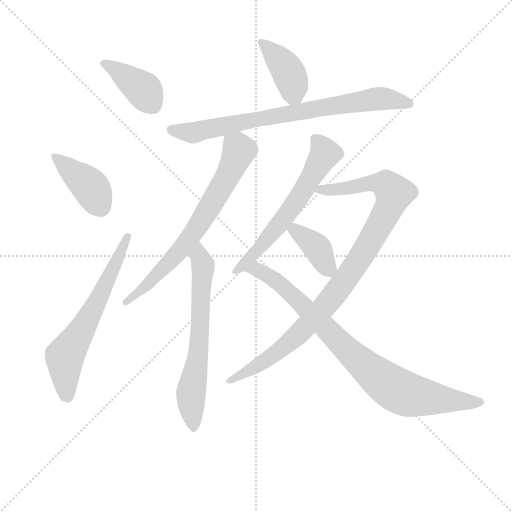
t = 0.00 s
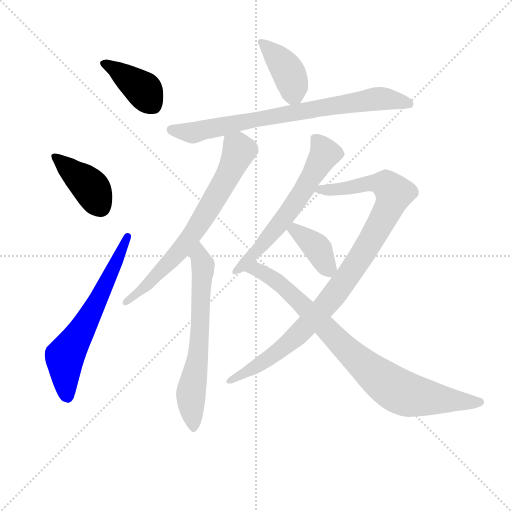
t = 1.68 s
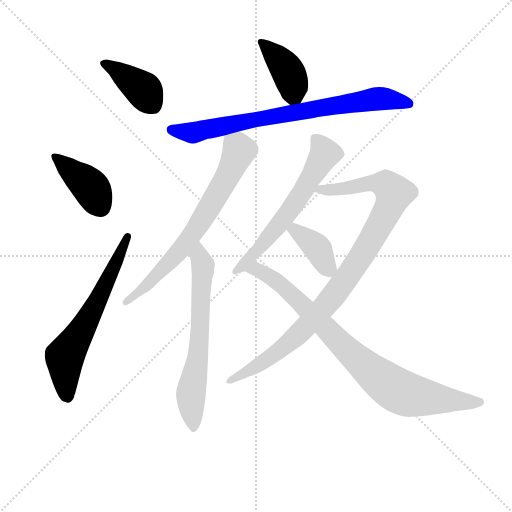
t = 3.36 s
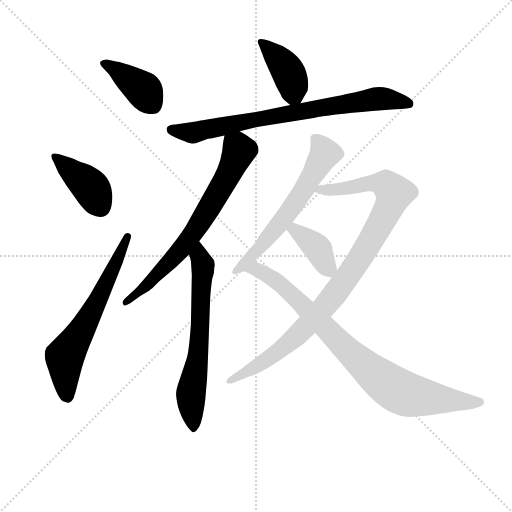
t = 5.04 s
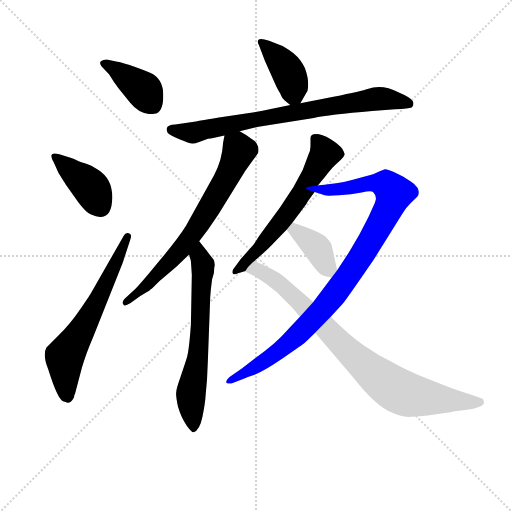
t = 6.72 s
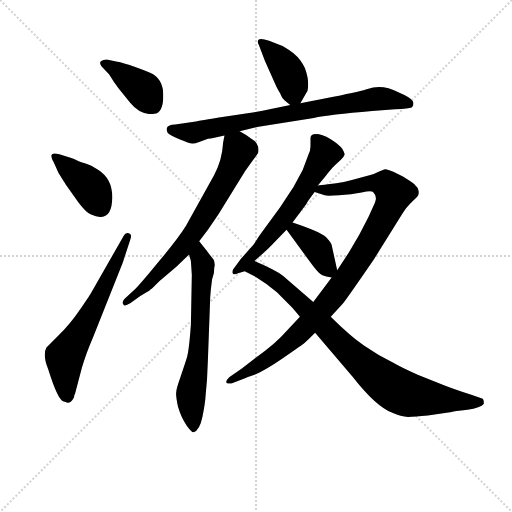
t = 8.40 s

The animated SVG that drew these frames (rendered in a browser with its animation timeline set to each time). Animation: 11 CSS @keyframes rules; one cycle of 8.40 s.

<svg version="1.1" viewBox="0 0 1024 1024" xmlns="http://www.w3.org/2000/svg">
  <g stroke="lightgray" stroke-dasharray="1,1" stroke-width="1" transform="scale(4, 4)">
    <line x1="0" y1="0" x2="256" y2="256"></line>
    <line x1="256" y1="0" x2="0" y2="256"></line>
    <line x1="128" y1="0" x2="128" y2="256"></line>
    <line x1="0" y1="128" x2="256" y2="128"></line>
  </g>
<g transform="scale(0.92, -0.92) translate(60, -900)">
   <style type="text/css">
    @keyframes keyframes0 {
      from {
       stroke: blue;
       stroke-dashoffset: 395;
       stroke-width: 128;
       }
       56% {
       animation-timing-function: step-end;
       stroke: blue;
       stroke-dashoffset: 0;
       stroke-width: 128;
       }
       to {
       stroke: black;
       stroke-width: 1024;
       }
       }
       #make-me-a-hanzi-animation-0 {
         animation: keyframes0 0.571452s both;
         animation-delay: 0.000000s;
         animation-timing-function: linear;
       }
    @keyframes keyframes1 {
      from {
       stroke: blue;
       stroke-dashoffset: 403;
       stroke-width: 128;
       }
       57% {
       animation-timing-function: step-end;
       stroke: blue;
       stroke-dashoffset: 0;
       stroke-width: 128;
       }
       to {
       stroke: black;
       stroke-width: 1024;
       }
       }
       #make-me-a-hanzi-animation-1 {
         animation: keyframes1 0.577962s both;
         animation-delay: 0.571452s;
         animation-timing-function: linear;
       }
    @keyframes keyframes2 {
      from {
       stroke: blue;
       stroke-dashoffset: 636;
       stroke-width: 128;
       }
       67% {
       animation-timing-function: step-end;
       stroke: blue;
       stroke-dashoffset: 0;
       stroke-width: 128;
       }
       to {
       stroke: black;
       stroke-width: 1024;
       }
       }
       #make-me-a-hanzi-animation-2 {
         animation: keyframes2 0.767578s both;
         animation-delay: 1.149414s;
         animation-timing-function: linear;
       }
    @keyframes keyframes3 {
      from {
       stroke: blue;
       stroke-dashoffset: 403;
       stroke-width: 128;
       }
       57% {
       animation-timing-function: step-end;
       stroke: blue;
       stroke-dashoffset: 0;
       stroke-width: 128;
       }
       to {
       stroke: black;
       stroke-width: 1024;
       }
       }
       #make-me-a-hanzi-animation-3 {
         animation: keyframes3 0.577962s both;
         animation-delay: 1.916992s;
         animation-timing-function: linear;
       }
    @keyframes keyframes4 {
      from {
       stroke: blue;
       stroke-dashoffset: 782;
       stroke-width: 128;
       }
       72% {
       animation-timing-function: step-end;
       stroke: blue;
       stroke-dashoffset: 0;
       stroke-width: 128;
       }
       to {
       stroke: black;
       stroke-width: 1024;
       }
       }
       #make-me-a-hanzi-animation-4 {
         animation: keyframes4 0.886393s both;
         animation-delay: 2.494954s;
         animation-timing-function: linear;
       }
    @keyframes keyframes5 {
      from {
       stroke: blue;
       stroke-dashoffset: 708;
       stroke-width: 128;
       }
       70% {
       animation-timing-function: step-end;
       stroke: blue;
       stroke-dashoffset: 0;
       stroke-width: 128;
       }
       to {
       stroke: black;
       stroke-width: 1024;
       }
       }
       #make-me-a-hanzi-animation-5 {
         animation: keyframes5 0.826172s both;
         animation-delay: 3.381348s;
         animation-timing-function: linear;
       }
    @keyframes keyframes6 {
      from {
       stroke: blue;
       stroke-dashoffset: 659;
       stroke-width: 128;
       }
       68% {
       animation-timing-function: step-end;
       stroke: blue;
       stroke-dashoffset: 0;
       stroke-width: 128;
       }
       to {
       stroke: black;
       stroke-width: 1024;
       }
       }
       #make-me-a-hanzi-animation-6 {
         animation: keyframes6 0.786296s both;
         animation-delay: 4.207520s;
         animation-timing-function: linear;
       }
    @keyframes keyframes7 {
      from {
       stroke: blue;
       stroke-dashoffset: 615;
       stroke-width: 128;
       }
       67% {
       animation-timing-function: step-end;
       stroke: blue;
       stroke-dashoffset: 0;
       stroke-width: 128;
       }
       to {
       stroke: black;
       stroke-width: 1024;
       }
       }
       #make-me-a-hanzi-animation-7 {
         animation: keyframes7 0.750488s both;
         animation-delay: 4.993815s;
         animation-timing-function: linear;
       }
    @keyframes keyframes8 {
      from {
       stroke: blue;
       stroke-dashoffset: 978;
       stroke-width: 128;
       }
       76% {
       animation-timing-function: step-end;
       stroke: blue;
       stroke-dashoffset: 0;
       stroke-width: 128;
       }
       to {
       stroke: black;
       stroke-width: 1024;
       }
       }
       #make-me-a-hanzi-animation-8 {
         animation: keyframes8 1.045898s both;
         animation-delay: 5.744303s;
         animation-timing-function: linear;
       }
    @keyframes keyframes9 {
      from {
       stroke: blue;
       stroke-dashoffset: 388;
       stroke-width: 128;
       }
       56% {
       animation-timing-function: step-end;
       stroke: blue;
       stroke-dashoffset: 0;
       stroke-width: 128;
       }
       to {
       stroke: black;
       stroke-width: 1024;
       }
       }
       #make-me-a-hanzi-animation-9 {
         animation: keyframes9 0.565755s both;
         animation-delay: 6.790202s;
         animation-timing-function: linear;
       }
    @keyframes keyframes10 {
      from {
       stroke: blue;
       stroke-dashoffset: 861;
       stroke-width: 128;
       }
       74% {
       animation-timing-function: step-end;
       stroke: blue;
       stroke-dashoffset: 0;
       stroke-width: 128;
       }
       to {
       stroke: black;
       stroke-width: 1024;
       }
       }
       #make-me-a-hanzi-animation-10 {
         animation: keyframes10 0.950684s both;
         animation-delay: 7.355957s;
         animation-timing-function: linear;
       }
</style>
<path d="M 177.0 738.5 Q 188.0 720.5 198.0 707.5 L 223.0 676.5 Q 246.0 648.5 275.0 652.5 Q 295.0 654.5 295.0 692.5 Q 295.0 730.5 265.0 742.5 Q 210.0 763.5 195.0 765.5 L 172.0 770.5 Q 164.0 770.5 159.5 767.0 Q 155.0 763.5 161.0 755.5 L 177.0 738.5 Z" fill="lightgray"></path> 
<path d="M 69.0 564.5 Q 42.0 572.5 57.0 546.5 L 67.0 524.5 Q 85.0 495.5 86.0 494.5 L 111.0 459.5 Q 127.0 438.5 138.0 433.5 Q 183.0 413.5 184.0 469.5 Q 185.0 510.5 154.0 530.5 Q 137.0 541.5 126.0 544.5 Q 115.0 547.5 111.0 549.5 L 101.0 554.5 L 95.0 556.5 L 69.0 564.5 Z" fill="lightgray"></path> 
<path d="M 87.0 24.5 Q 95.0 24.5 101.0 36.5 Q 101.0 41.5 103.0 43.5 L 118.0 100.5 Q 127.0 131.5 143.0 168.5 L 207.0 329.5 L 223.0 378.5 Q 228.0 391.5 220.0 393.0 Q 212.0 394.5 209.0 387.5 L 137.0 261.5 Q 136.0 259.5 114.0 227.0 Q 92.0 194.5 67.0 170.5 L 41.0 144.5 Q 32.0 128.5 45.0 96.5 Q 65.0 32.5 77.0 27.5 L 87.0 24.5 Z" fill="lightgray"></path> 
<path d="M 593.0 675.5 L 606.0 698.5 Q 610.0 702.5 610.0 717.5 Q 610.0 731.5 603.0 751.5 Q 595.0 770.5 578.0 784.5 Q 557.0 799.5 550.0 801.5 L 525.0 811.5 Q 506.0 817.5 502.0 813.5 Q 498.0 809.5 503.0 801.5 L 516.0 767.5 L 541.0 711.5 Q 546.0 701.5 549.0 697.5 Q 551.0 692.5 553.0 688.5 Q 555.0 684.5 571.0 671.5 C 584.0 660.5 584.0 660.5 593.0 675.5 Z" fill="lightgray"></path> 
<path d="M 461.0 614.5 L 502.0 624.5 L 622.0 643.5 Q 655.0 650.5 749.0 658.5 L 799.0 662.5 Q 829.0 664.5 835.0 666.5 Q 841.0 672.5 837.5 680.0 Q 834.0 687.5 806.0 699.5 Q 771.0 717.5 739.0 706.5 Q 728.0 702.5 665.0 689.5 L 593.0 675.5 L 571.0 671.5 L 508.0 658.5 L 416.0 644.5 Q 364.0 635.5 362.0 635.5 L 321.0 629.5 Q 305.0 628.5 303.0 622.5 Q 301.0 616.5 304.5 611.5 Q 308.0 606.5 330.0 597.5 Q 352.0 588.5 357.5 588.0 Q 363.0 587.5 373.0 591.5 L 392.0 598.5 Q 398.0 598.5 401.0 599.5 L 428.0 605.5 L 461.0 614.5 Z" fill="lightgray"></path> 
<path d="M 373.0 375.5 L 392.0 400.5 L 415.0 434.5 L 473.0 528.5 L 489.0 550.5 Q 498.0 562.5 501.0 567.5 Q 503.0 572.5 501.0 581.5 Q 499.0 590.5 488.0 597.5 L 475.0 606.5 L 461.0 614.5 C 435.0 629.5 433.0 630.5 428.0 605.5 L 425.0 589.5 Q 423.0 551.5 405.0 518.5 L 344.0 408.5 Q 328.0 382.5 287.0 333.5 Q 246.0 283.5 234.0 271.5 L 211.0 250.5 Q 204.0 243.5 208.0 238.5 Q 210.0 232.5 223.0 240.5 L 245.0 256.5 L 265.0 268.5 L 267.0 270.5 Q 269.0 271.5 271.0 273.5 L 283.0 285.5 Q 286.0 288.5 292.0 293.5 L 310.0 308.5 Q 322.0 318.5 333.0 329.5 L 351.0 346.5 L 373.0 375.5 Z" fill="lightgray"></path> 
<path d="M 357.0 302.5 L 355.0 194.5 Q 351.0 137.5 346.0 121.5 Q 341.0 105.5 332.0 79.5 Q 323.0 54.5 323.0 46.5 Q 322.0 39.5 327.0 15.5 Q 334.0 -8.5 346.0 -25.5 Q 358.0 -41.5 361.0 -39.5 Q 374.0 -35.5 380.0 -6.5 Q 386.0 22.5 387.0 40.5 L 390.0 74.5 L 392.0 118.5 L 397.0 254.5 Q 398.0 270.5 401.0 292.5 L 405.0 306.5 L 406.0 319.5 L 407.0 321.5 Q 407.0 333.5 402.0 338.5 L 391.0 352.5 L 390.0 354.5 L 373.0 375.5 C 354.0 398.5 343.0 375.5 351.0 346.5 L 355.0 332.5 L 357.0 302.5 Z" fill="lightgray"></path> 
<path d="M 631.0 496.5 L 648.0 517.5 Q 660.0 532.5 667.0 539.5 L 681.0 552.5 Q 688.0 559.5 689.0 563.5 Q 690.0 566.5 684.0 576.5 Q 678.0 585.5 659.0 597.5 Q 639.0 608.5 627.0 608.5 Q 615.0 608.5 615.0 599.5 L 615.0 581.5 Q 615.0 572.5 610.0 562.5 L 598.0 530.5 L 578.0 493.5 L 549.0 449.5 L 516.0 404.5 Q 510.0 396.5 503.0 386.5 L 494.0 372.5 Q 490.0 366.5 488.0 364.5 L 463.0 336.5 L 447.0 314.5 Q 444.0 309.5 446.0 305.5 Q 447.0 301.5 459.0 306.5 L 472.0 310.5 C 478.0 312.5 470.0 312.5 493.0 332.5 L 509.0 346.5 Q 527.0 362.5 535.0 371.5 L 563.0 400.5 L 576.0 416.5 L 606.0 456.5 Q 606.0 458.5 624.0 482.5 L 631.0 496.5 Z" fill="lightgray"></path> 
<path d="M 763.0 526.5 Q 755.0 521.5 737.0 517.5 L 705.0 508.5 Q 687.0 503.5 671.0 501.5 L 653.0 499.5 Q 637.0 497.5 631.0 496.5 C 601.0 492.5 595.0 491.5 624.0 482.5 L 646.0 475.5 Q 650.0 473.5 677.0 475.5 Q 704.0 476.5 726.0 481.5 Q 747.0 486.5 751.0 482.5 Q 761.0 472.5 755.0 459.5 L 741.0 428.5 L 721.0 389.5 L 698.0 350.5 L 673.0 312.5 L 661.0 296.5 L 621.0 243.5 L 592.0 211.5 L 564.0 181.5 Q 539.0 152.5 496.0 122.5 L 465.0 98.5 L 439.0 80.5 Q 423.0 64.5 443.0 66.5 L 474.0 78.5 Q 476.0 79.5 496.0 86.5 Q 516.0 94.5 554.0 120.5 Q 592.0 146.5 600.0 152.5 Q 607.0 158.5 625.0 176.5 L 659.0 211.5 L 684.0 238.5 Q 692.0 247.5 753.0 336.5 L 816.0 437.5 Q 822.0 447.5 833.0 458.5 L 847.0 472.5 Q 853.0 478.5 848.0 491.5 Q 843.0 499.5 833.0 505.5 L 816.0 516.5 L 795.0 526.5 Q 778.0 534.5 775.0 531.5 L 763.0 526.5 Z" fill="lightgray"></path> 
<path d="M 563.0 400.5 L 617.0 326.5 Q 633.0 304.5 641.0 301.5 Q 648.0 298.5 661.0 296.5 C 677.0 293.5 677.0 293.5 673.0 312.5 L 661.0 367.5 Q 661.0 371.5 649.0 384.5 Q 636.0 396.5 576.0 416.5 C 548.0 426.5 545.0 424.5 563.0 400.5 Z" fill="lightgray"></path> 
<path d="M 472.0 310.5 L 497.0 297.5 Q 522.0 282.5 542.0 264.5 L 575.0 231.5 Q 576.0 230.5 592.0 211.5 L 625.0 176.5 L 707.0 80.5 Q 757.0 16.5 793.0 2.5 Q 812.0 -5.5 827.0 -6.5 Q 842.0 -6.5 870.0 -3.5 L 922.0 4.5 Q 926.0 6.5 956.0 9.5 Q 985.0 13.5 992.0 22.5 Q 992.0 32.5 988.0 33.5 L 963.0 42.5 Q 922.0 55.5 908.0 61.5 L 848.0 85.5 Q 814.0 100.5 795.0 111.5 Q 762.0 127.5 732.0 148.5 Q 702.0 168.5 659.0 211.5 L 621.0 243.5 L 555.0 300.5 Q 538.0 313.5 493.0 332.5 C 466.0 344.5 445.0 324.5 472.0 310.5 Z" fill="lightgray"></path> 
      <clipPath id="make-me-a-hanzi-clip-0">
      <path d="M 177.0 738.5 Q 188.0 720.5 198.0 707.5 L 223.0 676.5 Q 246.0 648.5 275.0 652.5 Q 295.0 654.5 295.0 692.5 Q 295.0 730.5 265.0 742.5 Q 210.0 763.5 195.0 765.5 L 172.0 770.5 Q 164.0 770.5 159.5 767.0 Q 155.0 763.5 161.0 755.5 L 177.0 738.5 Z" fill="lightgray"></path>
      </clipPath>
      <path clip-path="url(#make-me-a-hanzi-clip-0)" d="M 168.0 762.5 L 254.0 702.5 L 272.0 673.5 " fill="none" id="make-me-a-hanzi-animation-0" stroke-dasharray="267 534" stroke-linecap="round"></path>

      <clipPath id="make-me-a-hanzi-clip-1">
      <path d="M 69.0 564.5 Q 42.0 572.5 57.0 546.5 L 67.0 524.5 Q 85.0 495.5 86.0 494.5 L 111.0 459.5 Q 127.0 438.5 138.0 433.5 Q 183.0 413.5 184.0 469.5 Q 185.0 510.5 154.0 530.5 Q 137.0 541.5 126.0 544.5 Q 115.0 547.5 111.0 549.5 L 101.0 554.5 L 95.0 556.5 L 69.0 564.5 Z" fill="lightgray"></path>
      </clipPath>
      <path clip-path="url(#make-me-a-hanzi-clip-1)" d="M 61.0 556.5 L 135.0 495.5 L 159.0 450.5 " fill="none" id="make-me-a-hanzi-animation-1" stroke-dasharray="275 550" stroke-linecap="round"></path>

      <clipPath id="make-me-a-hanzi-clip-2">
      <path d="M 87.0 24.5 Q 95.0 24.5 101.0 36.5 Q 101.0 41.5 103.0 43.5 L 118.0 100.5 Q 127.0 131.5 143.0 168.5 L 207.0 329.5 L 223.0 378.5 Q 228.0 391.5 220.0 393.0 Q 212.0 394.5 209.0 387.5 L 137.0 261.5 Q 136.0 259.5 114.0 227.0 Q 92.0 194.5 67.0 170.5 L 41.0 144.5 Q 32.0 128.5 45.0 96.5 Q 65.0 32.5 77.0 27.5 L 87.0 24.5 Z" fill="lightgray"></path>
      </clipPath>
      <path clip-path="url(#make-me-a-hanzi-clip-2)" d="M 86.0 38.5 L 81.0 123.5 L 143.0 227.5 L 217.0 384.5 " fill="none" id="make-me-a-hanzi-animation-2" stroke-dasharray="508 1016" stroke-linecap="round"></path>

      <clipPath id="make-me-a-hanzi-clip-3">
      <path d="M 593.0 675.5 L 606.0 698.5 Q 610.0 702.5 610.0 717.5 Q 610.0 731.5 603.0 751.5 Q 595.0 770.5 578.0 784.5 Q 557.0 799.5 550.0 801.5 L 525.0 811.5 Q 506.0 817.5 502.0 813.5 Q 498.0 809.5 503.0 801.5 L 516.0 767.5 L 541.0 711.5 Q 546.0 701.5 549.0 697.5 Q 551.0 692.5 553.0 688.5 Q 555.0 684.5 571.0 671.5 C 584.0 660.5 584.0 660.5 593.0 675.5 Z" fill="lightgray"></path>
      </clipPath>
      <path clip-path="url(#make-me-a-hanzi-clip-3)" d="M 507.0 807.5 L 560.0 755.5 L 585.0 687.5 " fill="none" id="make-me-a-hanzi-animation-3" stroke-dasharray="275 550" stroke-linecap="round"></path>

      <clipPath id="make-me-a-hanzi-clip-4">
      <path d="M 461.0 614.5 L 502.0 624.5 L 622.0 643.5 Q 655.0 650.5 749.0 658.5 L 799.0 662.5 Q 829.0 664.5 835.0 666.5 Q 841.0 672.5 837.5 680.0 Q 834.0 687.5 806.0 699.5 Q 771.0 717.5 739.0 706.5 Q 728.0 702.5 665.0 689.5 L 593.0 675.5 L 571.0 671.5 L 508.0 658.5 L 416.0 644.5 Q 364.0 635.5 362.0 635.5 L 321.0 629.5 Q 305.0 628.5 303.0 622.5 Q 301.0 616.5 304.5 611.5 Q 308.0 606.5 330.0 597.5 Q 352.0 588.5 357.5 588.0 Q 363.0 587.5 373.0 591.5 L 392.0 598.5 Q 398.0 598.5 401.0 599.5 L 428.0 605.5 L 461.0 614.5 Z" fill="lightgray"></path>
      </clipPath>
      <path clip-path="url(#make-me-a-hanzi-clip-4)" d="M 312.0 618.5 L 358.0 611.5 L 487.0 639.5 L 760.0 685.5 L 830.0 674.5 " fill="none" id="make-me-a-hanzi-animation-4" stroke-dasharray="654 1308" stroke-linecap="round"></path>

      <clipPath id="make-me-a-hanzi-clip-5">
      <path d="M 373.0 375.5 L 392.0 400.5 L 415.0 434.5 L 473.0 528.5 L 489.0 550.5 Q 498.0 562.5 501.0 567.5 Q 503.0 572.5 501.0 581.5 Q 499.0 590.5 488.0 597.5 L 475.0 606.5 L 461.0 614.5 C 435.0 629.5 433.0 630.5 428.0 605.5 L 425.0 589.5 Q 423.0 551.5 405.0 518.5 L 344.0 408.5 Q 328.0 382.5 287.0 333.5 Q 246.0 283.5 234.0 271.5 L 211.0 250.5 Q 204.0 243.5 208.0 238.5 Q 210.0 232.5 223.0 240.5 L 245.0 256.5 L 265.0 268.5 L 267.0 270.5 Q 269.0 271.5 271.0 273.5 L 283.0 285.5 Q 286.0 288.5 292.0 293.5 L 310.0 308.5 Q 322.0 318.5 333.0 329.5 L 351.0 346.5 L 373.0 375.5 Z" fill="lightgray"></path>
      </clipPath>
      <path clip-path="url(#make-me-a-hanzi-clip-5)" d="M 435.0 599.5 L 460.0 573.5 L 438.0 522.5 L 370.0 407.5 L 315.0 336.5 L 215.0 243.5 " fill="none" id="make-me-a-hanzi-animation-5" stroke-dasharray="580 1160" stroke-linecap="round"></path>

      <clipPath id="make-me-a-hanzi-clip-6">
      <path d="M 357.0 302.5 L 355.0 194.5 Q 351.0 137.5 346.0 121.5 Q 341.0 105.5 332.0 79.5 Q 323.0 54.5 323.0 46.5 Q 322.0 39.5 327.0 15.5 Q 334.0 -8.5 346.0 -25.5 Q 358.0 -41.5 361.0 -39.5 Q 374.0 -35.5 380.0 -6.5 Q 386.0 22.5 387.0 40.5 L 390.0 74.5 L 392.0 118.5 L 397.0 254.5 Q 398.0 270.5 401.0 292.5 L 405.0 306.5 L 406.0 319.5 L 407.0 321.5 Q 407.0 333.5 402.0 338.5 L 391.0 352.5 L 390.0 354.5 L 373.0 375.5 C 354.0 398.5 343.0 375.5 351.0 346.5 L 355.0 332.5 L 357.0 302.5 Z" fill="lightgray"></path>
      </clipPath>
      <path clip-path="url(#make-me-a-hanzi-clip-6)" d="M 374.0 367.5 L 373.0 341.5 L 381.0 324.5 L 375.0 187.5 L 371.0 126.5 L 355.0 43.5 L 362.0 -31.5 " fill="none" id="make-me-a-hanzi-animation-6" stroke-dasharray="531 1062" stroke-linecap="round"></path>

      <clipPath id="make-me-a-hanzi-clip-7">
      <path d="M 631.0 496.5 L 648.0 517.5 Q 660.0 532.5 667.0 539.5 L 681.0 552.5 Q 688.0 559.5 689.0 563.5 Q 690.0 566.5 684.0 576.5 Q 678.0 585.5 659.0 597.5 Q 639.0 608.5 627.0 608.5 Q 615.0 608.5 615.0 599.5 L 615.0 581.5 Q 615.0 572.5 610.0 562.5 L 598.0 530.5 L 578.0 493.5 L 549.0 449.5 L 516.0 404.5 Q 510.0 396.5 503.0 386.5 L 494.0 372.5 Q 490.0 366.5 488.0 364.5 L 463.0 336.5 L 447.0 314.5 Q 444.0 309.5 446.0 305.5 Q 447.0 301.5 459.0 306.5 L 472.0 310.5 C 478.0 312.5 470.0 312.5 493.0 332.5 L 509.0 346.5 Q 527.0 362.5 535.0 371.5 L 563.0 400.5 L 576.0 416.5 L 606.0 456.5 Q 606.0 458.5 624.0 482.5 L 631.0 496.5 Z" fill="lightgray"></path>
      </clipPath>
      <path clip-path="url(#make-me-a-hanzi-clip-7)" d="M 628.0 595.5 L 647.0 565.5 L 600.0 485.5 L 513.0 371.5 L 452.0 309.5 " fill="none" id="make-me-a-hanzi-animation-7" stroke-dasharray="487 974" stroke-linecap="round"></path>

      <clipPath id="make-me-a-hanzi-clip-8">
      <path d="M 763.0 526.5 Q 755.0 521.5 737.0 517.5 L 705.0 508.5 Q 687.0 503.5 671.0 501.5 L 653.0 499.5 Q 637.0 497.5 631.0 496.5 C 601.0 492.5 595.0 491.5 624.0 482.5 L 646.0 475.5 Q 650.0 473.5 677.0 475.5 Q 704.0 476.5 726.0 481.5 Q 747.0 486.5 751.0 482.5 Q 761.0 472.5 755.0 459.5 L 741.0 428.5 L 721.0 389.5 L 698.0 350.5 L 673.0 312.5 L 661.0 296.5 L 621.0 243.5 L 592.0 211.5 L 564.0 181.5 Q 539.0 152.5 496.0 122.5 L 465.0 98.5 L 439.0 80.5 Q 423.0 64.5 443.0 66.5 L 474.0 78.5 Q 476.0 79.5 496.0 86.5 Q 516.0 94.5 554.0 120.5 Q 592.0 146.5 600.0 152.5 Q 607.0 158.5 625.0 176.5 L 659.0 211.5 L 684.0 238.5 Q 692.0 247.5 753.0 336.5 L 816.0 437.5 Q 822.0 447.5 833.0 458.5 L 847.0 472.5 Q 853.0 478.5 848.0 491.5 Q 843.0 499.5 833.0 505.5 L 816.0 516.5 L 795.0 526.5 Q 778.0 534.5 775.0 531.5 L 763.0 526.5 Z" fill="lightgray"></path>
      </clipPath>
      <path clip-path="url(#make-me-a-hanzi-clip-8)" d="M 632.0 487.5 L 668.0 486.5 L 751.0 502.5 L 779.0 498.5 L 797.0 479.5 L 785.0 447.5 L 725.0 340.5 L 661.0 251.5 L 552.0 141.5 L 446.0 74.5 " fill="none" id="make-me-a-hanzi-animation-8" stroke-dasharray="850 1700" stroke-linecap="round"></path>

      <clipPath id="make-me-a-hanzi-clip-9">
      <path d="M 563.0 400.5 L 617.0 326.5 Q 633.0 304.5 641.0 301.5 Q 648.0 298.5 661.0 296.5 C 677.0 293.5 677.0 293.5 673.0 312.5 L 661.0 367.5 Q 661.0 371.5 649.0 384.5 Q 636.0 396.5 576.0 416.5 C 548.0 426.5 545.0 424.5 563.0 400.5 Z" fill="lightgray"></path>
      </clipPath>
      <path clip-path="url(#make-me-a-hanzi-clip-9)" d="M 573.0 398.5 L 584.0 399.5 L 623.0 367.5 L 657.0 305.5 " fill="none" id="make-me-a-hanzi-animation-9" stroke-dasharray="260 520" stroke-linecap="round"></path>

      <clipPath id="make-me-a-hanzi-clip-10">
      <path d="M 472.0 310.5 L 497.0 297.5 Q 522.0 282.5 542.0 264.5 L 575.0 231.5 Q 576.0 230.5 592.0 211.5 L 625.0 176.5 L 707.0 80.5 Q 757.0 16.5 793.0 2.5 Q 812.0 -5.5 827.0 -6.5 Q 842.0 -6.5 870.0 -3.5 L 922.0 4.5 Q 926.0 6.5 956.0 9.5 Q 985.0 13.5 992.0 22.5 Q 992.0 32.5 988.0 33.5 L 963.0 42.5 Q 922.0 55.5 908.0 61.5 L 848.0 85.5 Q 814.0 100.5 795.0 111.5 Q 762.0 127.5 732.0 148.5 Q 702.0 168.5 659.0 211.5 L 621.0 243.5 L 555.0 300.5 Q 538.0 313.5 493.0 332.5 C 466.0 344.5 445.0 324.5 472.0 310.5 Z" fill="lightgray"></path>
      </clipPath>
      <path clip-path="url(#make-me-a-hanzi-clip-10)" d="M 481.0 312.5 L 498.0 314.5 L 549.0 282.5 L 704.0 129.5 L 804.0 51.5 L 843.0 38.5 L 984.0 25.5 " fill="none" id="make-me-a-hanzi-animation-10" stroke-dasharray="733 1466" stroke-linecap="round"></path>

</g>
</svg>
